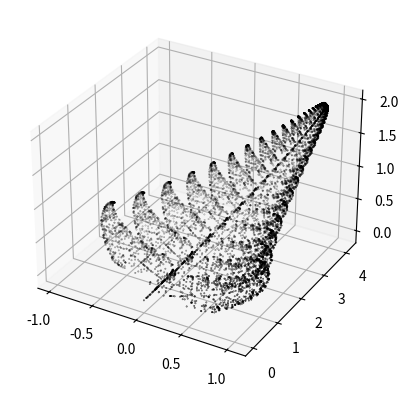

Python code for this plot:
import matplotlib.pyplot as plt
import numpy as np
from matplotlib import cm
from mpl_toolkits.mplot3d import Axes3D

a1 = np.array([[0.0, 0.0, 0.01], [0.0, 0.26, 0.0], [0.0, 0.0, 0.05]])
jkl1 = np.array([0.0, 0.0, 0.0])
a2 = np.array([[0.2, -0.26, -0.01], [0.23, 0.22, -0.07], [0.07, 0.0, 0.24]])
jkl2 = np.array([0.0, 0.8, 0.0])
a3 = np.array([[-0.25, 0.28, 0.01], [0.26, 0.24, -0.07], [0.07, 0.0, 0.24]])
jkl3 = np.array([0.0, 0.22, 0.0])
a4 = np.array([[0.85, 0.04, -0.01], [-0.04, 0.85, -0.09], [0.0, 0.08, 0.84]])
jkl4 = np.array([0.0, 0.8, 0.0])
base_matrix = [[a1, jkl1], [a2, jkl2], [a3, jkl3], [a4, jkl4]]


# print(base_matrix[0][0].dot(np.array([0,0,0]))+base_matrix[3][1])

def transform_point(point):
    rnd = np.random.uniform()
    if rnd < 0.01:
        return base_matrix[0][0].dot(point) + base_matrix[0][1]
    elif rnd < 0.08:
        return base_matrix[1][0].dot(point) + base_matrix[1][1]
    elif rnd < 0.15:
        return base_matrix[2][0].dot(point) + base_matrix[2][1]
    else:
        return base_matrix[3][0].dot(point) + base_matrix[3][1]


def do_transformations(num_of_iters):
    point = [0.0, 0.0, 0.0]
    res_points = []
    for i in range(num_of_iters):
        res_points.append(point)
        point = transform_point(point)
    return res_points


def draw_points(points):
    x, y, z = zip(*points)
    fig = plt.figure()
    ax = fig.add_subplot(111, projection='3d')
    ax.scatter(x, y, z, c="k", s=0.1)
    plt.show()


draw_points(do_transformations(10000))
